Dataset: tool_crops (GitHub, SSimplex2003/ProjectBrothereye). Classes: cutting, measure, place part, screwing.

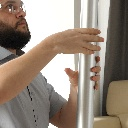
Label: screwing

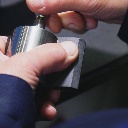
Label: place part

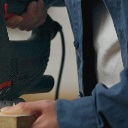
Label: cutting

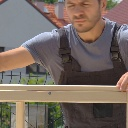
Label: measure

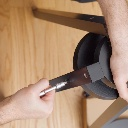
Label: screwing

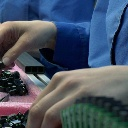
Label: place part
